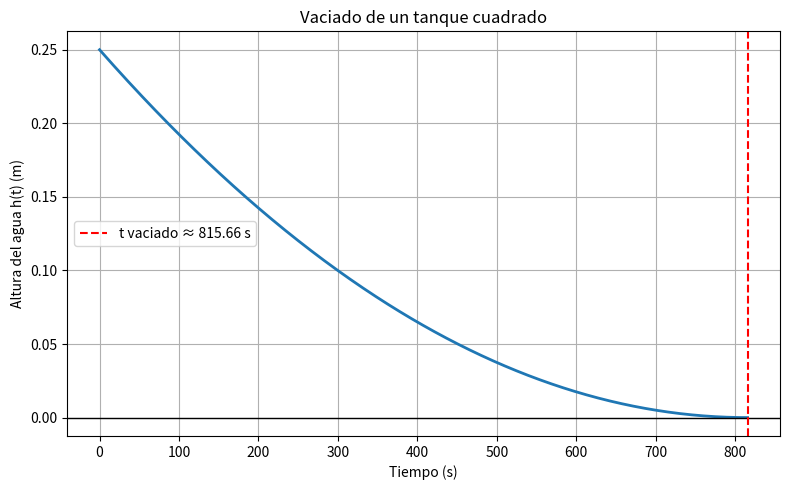

Here is the Python script that generated this plot:
import numpy as np
import matplotlib.pyplot as plt

# -----------------------------
# Parámetros físicos (SI)
# -----------------------------
h0 = 0.25          # m (25 cm)

Cd = 0.62          # coeficiente de descarga
A0 = 0.000025         # m² (1 cm²)
AT = 0.056          # m² (100 cm²)
g = 9.81           # m/s²

# -----------------------------
# Constante de la ecuación
# h(t) = (sqrt(h0) - k t)^2
# -----------------------------
k = (Cd * A0 * np.sqrt(2 * g)) / (2 * AT)

# Tiempo hasta vaciarse
t_end = np.sqrt(h0) / k

# Vector de tiempo
t = np.linspace(0, t_end, 500)

# Solución analítica
h = (np.sqrt(h0) - k * t)**2

# -----------------------------
# Gráfica
# -----------------------------
plt.figure(figsize=(8, 5))
plt.plot(t, h, linewidth=2)

plt.title("Vaciado de un tanque cuadrado")
plt.xlabel("Tiempo (s)")
plt.ylabel("Altura del agua h(t) (m)")
plt.grid(True)

plt.axhline(0, color='black', linewidth=1)
plt.axvline(
    t_end,
    linestyle='--',
    color='red',
    label=f"t vaciado ≈ {t_end:.2f} s"
)

plt.legend()
plt.tight_layout()
plt.show()

print(f"Tiempo de vaciado: {t_end:.2f} s")
